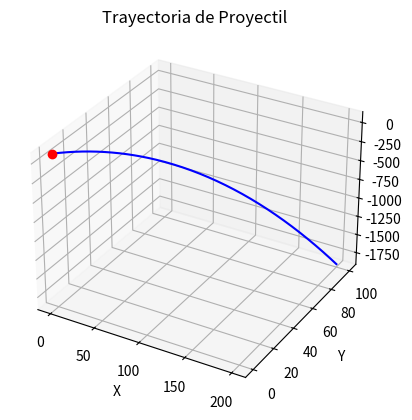
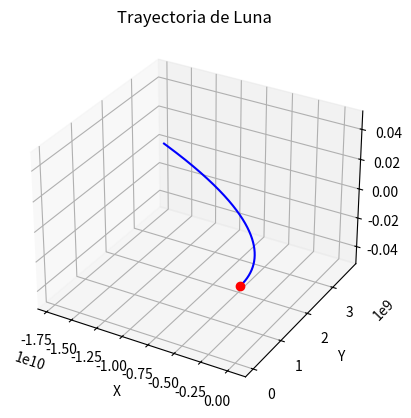

Python code for these plots, in order:
#!/usr/bin/env python3
# -*- coding: utf-8 -*-

"""
Proyecto 1: Simulación de un problema de física con POO y métodos numéricos.

Este script implementa una simulación de un problema de física utilizando
programación orientada a objetos (POO), herencia múltiple, abstracción,
polimorfismo, encapsulación con decoradores @property, decoradores adicionales
(caching y timing), y un método numérico implementado sin librerías externas
(excepto math). También incluye visualización y animación con Matplotlib.
"""

import math
import time
from functools import wraps
import matplotlib.pyplot as plt
from matplotlib.animation import FuncAnimation

# -----------------------------------------------------------------------------
# 1. Implementación de POO (Herencia, Abstracción, Polimorfismo)
# -----------------------------------------------------------------------------

# Decoradores adicionales (caching y timing)
def timing(func):
    """Decorador para medir el tiempo de ejecución de una función."""
    @wraps(func)
    def wrapper(*args, **kwargs):
        start_time = time.time()
        result = func(*args, **kwargs)
        end_time = time.time()
        print(f"Tiempo de ejecución de {func.__name__}: {end_time - start_time:.4f} segundos")
        return result
    return wrapper

def cache(func):
    """Decorador para cachear los resultados de una función."""
    _cache = {}
    @wraps(func)
    def wrapper(*args, **kwargs):
        key = str(args) + str(kwargs)
        if key not in _cache:
            _cache[key] = func(*args, **kwargs)
        return _cache[key]
    return wrapper

# Clase abstracta para un sistema físico
class SistemaFisico:
    def __init__(self, nombre):
        self._nombre = nombre

    @property
    def nombre(self):
        return self._nombre

    @nombre.setter
    def nombre(self, value):
        if not isinstance(value, str):
            raise ValueError("El nombre debe ser una cadena de texto.")
        self._nombre = value

    def simular(self, dt, pasos):
        raise NotImplementedError("Este método debe ser implementado por las subclases.")

    def visualizar(self):
        raise NotImplementedError("Este método debe ser implementado por las subclases.")

# Clase base para un objeto con masa
class ObjetoConMasa:
    def __init__(self, masa):
        self._masa = masa

    @property
    def masa(self):
        return self._masa

    @masa.setter
    def masa(self, value):
        if not isinstance(value, (int, float)) or value <= 0:
            raise ValueError("La masa debe ser un número positivo.")
        self._masa = value

# Clase para un objeto con posición
class ObjetoConPosicion:
    def __init__(self, x, y, z):
        self._x = x
        self._y = y
        self._z = z

    @property
    def x(self):
        return self._x

    @x.setter
    def x(self, value):
        self._x = value

    @property
    def y(self):
        return self._y

    @y.setter
    def y(self, value):
        self._y = value

    @property
    def z(self):
        return self._z

    @z.setter
    def z(self, value):
        self._z = value

# Clase que hereda de SistemaFisico, ObjetoConMasa y ObjetoConPosicion (Herencia Múltiple)
class Particula(SistemaFisico, ObjetoConMasa, ObjetoConPosicion):
    def __init__(self, nombre, masa, x, y, z, vx, vy, vz):
        SistemaFisico.__init__(self, nombre)
        ObjetoConMasa.__init__(self, masa)
        ObjetoConPosicion.__init__(self, x, y, z)
        self._vx = vx
        self._vy = vy
        self._vz = vz
        self.posiciones = [(x, y, z)]

    @property
    def vx(self):
        return self._vx

    @vx.setter
    def vx(self, value):
        self._vx = value

    @property
    def vy(self):
        return self._vy

    @vy.setter
    def vy(self, value):
        self._vy = value

    @property
    def vz(self):
        return self._vz

    @vz.setter
    def vz(self, value):
        self._vz = value

    @timing
    @cache
    def calcular_fuerza(self, otra_particula=None):
        """Calcula la fuerza sobre la partícula (ejemplo simple: gravedad)."""
        if otra_particula:
            # Ejemplo de fuerza gravitacional simplificada
            G = 6.674e-11  # Constante gravitacional
            r_x = otra_particula.x - self.x
            r_y = otra_particula.y - self.y
            r_z = otra_particula.z - self.z
            r_cuadrado = r_x**2 + r_y**2 + r_z**2
            if r_cuadrado == 0: return (0, 0, 0) # Evitar división por cero
            r = math.sqrt(r_cuadrado)
            fuerza_magnitud = (G * self.masa * otra_particula.masa) / r_cuadrado
            # Componentes de la fuerza
            fx = fuerza_magnitud * (r_x / r)
            fy = fuerza_magnitud * (r_y / r)
            fz = fuerza_magnitud * (r_z / r)
            return fx, fy, fz
        else:
            # Sin otra partícula, fuerza nula o solo gravedad en Z
            return (0, 0, -9.81 * self.masa) # Ejemplo: gravedad en -Z

    @timing
    def simular(self, dt, pasos, otras_particulas=None):
        """Simula el movimiento de la partícula usando el método de Euler."""
        for _ in range(pasos):
            total_fx, total_fy, total_fz = 0, 0, 0
            if otras_particulas:
                for otra in otras_particulas:
                    if otra != self:
                        fx, fy, fz = self.calcular_fuerza(otra)
                        total_fx += fx
                        total_fy += fy
                        total_fz += fz
            else:
                # Si no hay otras partículas, solo consideramos la gravedad en Z
                total_fx, total_fy, total_fz = self.calcular_fuerza()

            # Aceleración
            ax = total_fx / self.masa
            ay = total_fy / self.masa
            az = total_fz / self.masa

            # Actualizar velocidad (método de Euler)
            self.vx += ax * dt
            self.vy += ay * dt
            self.vz += az * dt

            # Actualizar posición (método de Euler)
            self.x += self.vx * dt
            self.y += self.vy * dt
            self.z += self.vz * dt

            self.posiciones.append((self.x, self.y, self.z))

    def visualizar(self):
        """Visualiza la trayectoria de la partícula."""
        fig = plt.figure()
        ax = fig.add_subplot(111, projection='3d')

        x_data = [p[0] for p in self.posiciones]
        y_data = [p[1] for p in self.posiciones]
        z_data = [p[2] for p in self.posiciones]

        line, = ax.plot(x_data, y_data, z_data, 'b-')
        point, = ax.plot([x_data[0]], [y_data[0]], [z_data[0]], 'ro')

        ax.set_xlabel('X')
        ax.set_ylabel('Y')
        ax.set_zlabel('Z')
        ax.set_title(f'Trayectoria de {self.nombre}')

        def update(frame):
            point.set_data([x_data[frame]], [y_data[frame]])
            point.set_3d_properties([z_data[frame]])
            return line, point

        ani = FuncAnimation(fig, update, frames=len(self.posiciones), blit=True)
        plt.show()

# -----------------------------------------------------------------------------
# Ejemplo de uso
# -----------------------------------------------------------------------------
if __name__ == "__main__":
    # Crear una partícula
    particula1 = Particula("Proyectil", 1.0, 0, 0, 100, 10, 5, 0)

    # Simular su movimiento bajo gravedad
    print("\nSimulando movimiento de una partícula bajo gravedad:")
    particula1.simular(dt=0.1, pasos=200)
    particula1.visualizar()

    # Crear dos partículas para simular interacción gravitacional
    particula_a = Particula("Tierra", 5.972e24, 0, 0, 0, 0, 0, 0)
    particula_b = Particula("Luna", 7.342e22, 3.844e8, 0, 0, 0, 1022, 0) # Posición y velocidad inicial de la Luna

    print("\nSimulando interacción gravitacional entre dos partículas:")
    # Para una simulación más realista, se necesitaría un integrador más avanzado
    # y considerar que ambas partículas se afectan mutuamente.
    # Aquí, simplificamos simulando el efecto de la Tierra sobre la Luna.
    # La Tierra se considera fija para este ejemplo simple.
    particula_b.simular(dt=3600, pasos=1000, otras_particulas=[particula_a]) # dt en segundos (1 hora)
    particula_b.visualizar()

    # Demostración de los decoradores
    print("\nDemostración de decoradores:")
    p_test = Particula("Test", 1, 0, 0, 0, 0, 0, 0)
    p_test2 = Particula("Test2", 2, 1, 1, 1, 0, 0, 0)

    # Primera llamada (sin cache)
    p_test.calcular_fuerza(p_test2)
    # Segunda llamada (con cache)
    p_test.calcular_fuerza(p_test2)

    # Cambiar un parámetro para ver que el cache se invalida si la clave cambia
    p_test2.x = 2
    p_test.calcular_fuerza(p_test2)

    # Demostración de encapsulación con @property
    try:
        p_test.masa = -5
    except ValueError as e:
        print(f"Error al intentar asignar masa inválida: {e}")

    try:
        p_test.nombre = 123
    except ValueError as e:
        print(f"Error al intentar asignar nombre inválido: {e}")

    print(f"Masa de p_test: {p_test.masa}")
    print(f"Nombre de p_test: {p_test.nombre}")




